Run: headless pygame with SDL's dummy video driver; simulated clock (each Clock.tick advances the game by its frame time, no real sleeping); random seed 0; keys injected as events and as key.get_pressed() state; no mouse input.
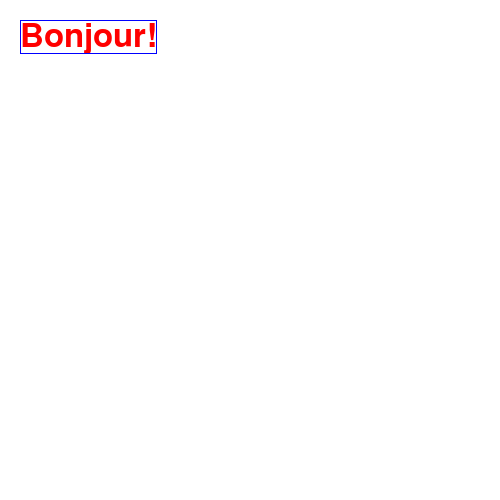
Frame 1 of 4 · flips 1–60 · no input
Frame 2 of 4 · flips 61–180 · tapped SPACE, RETURN · held RIGHT (→), D · screen unchanged from frame 1, image omitted
Frame 3 of 4 · flips 181–300 · held DOWN (↓), S · screen unchanged from frame 2, image omitted
Frame 4 of 4 · flips 301–420 · held LEFT (←), A, UP (↑), W · screen unchanged from frame 3, image omitted

The pygame program that drew these frames:

import pygame
pygame.init()

BLEU = (0, 0, 255)
BLANC = (255, 255, 255)
ROUGE = (255, 0, 0)

screen = pygame.display.set_mode([500, 500])

# Charger la police de caractère
sysfont = pygame.font.get_default_font()
font = pygame.font.SysFont(None, 48)

running = True

while running:
    for event in pygame.event.get():
        if event.type == pygame.QUIT:
            running = False
    screen.fill(BLANC)

    img = font.render("Bonjour!", True, ROUGE)
    rect = img.get_rect()
    pygame.draw.rect(img, BLEU, rect, 1)
    screen.blit(img, (20, 20))
    pygame.display.flip()

pygame.quit()
